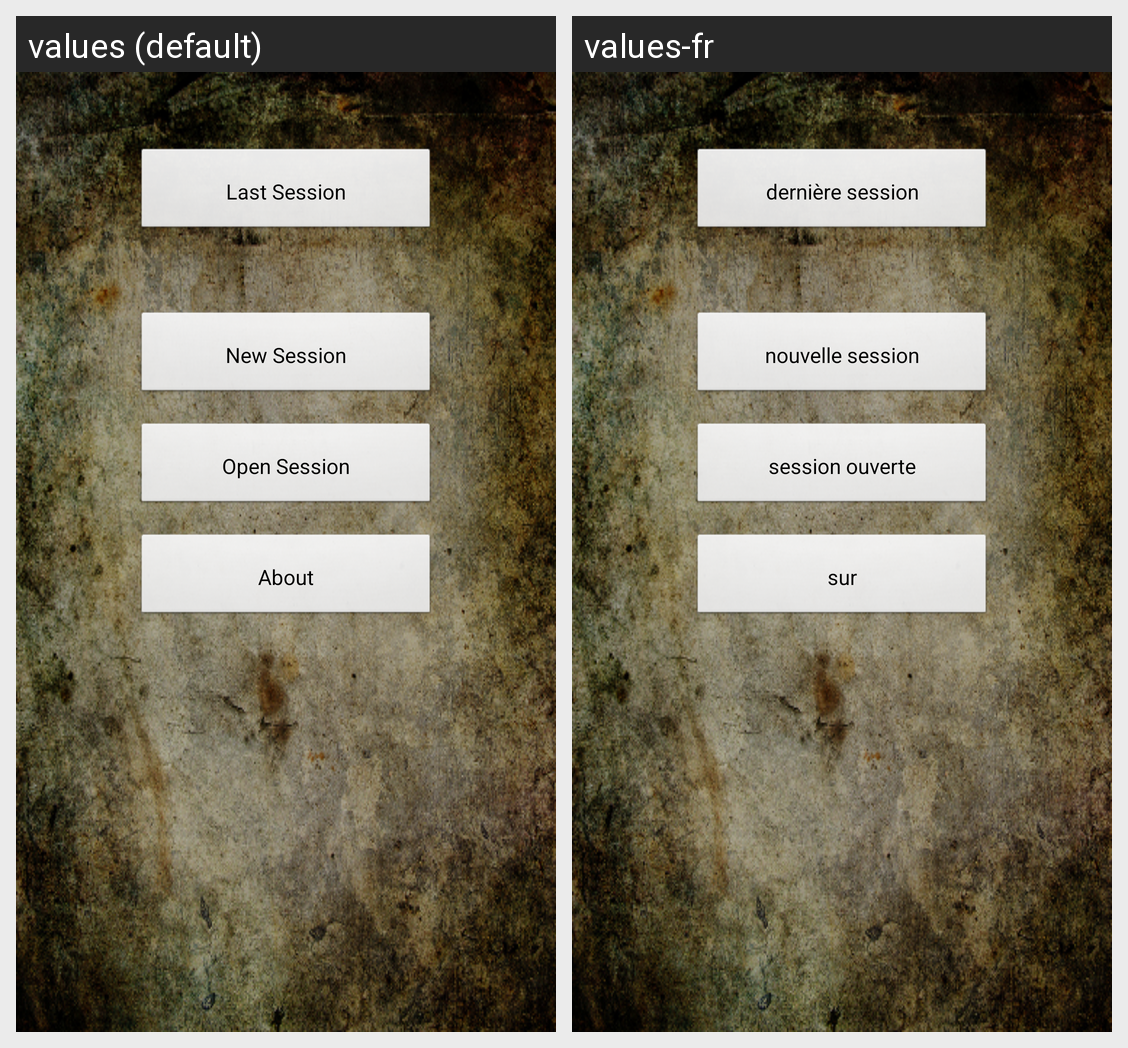

Strings drawn on this Android screen and how each of the app's shown locales translates them:
Android screen res/layout/front_door.xml rendered under 2 locales, left to right: values (default), values-fr. Device: Nexus 5 (rendered at 1080×1920; each locale shown at half size, 540×960, under a caption strip naming it); theme app_theme.
Strings drawn on this screen, with the default value and each locale's value (text and hints the layout hard-codes, and strings that could not be matched under every locale, appear in the picture but are not listed):

button_front_door_text_last_session
  values: Last Session
  values-fr: dernière session

button_front_door_text_new_session
  values: New Session
  values-fr: nouvelle session

button_front_door_text_open_session
  values: Open Session
  values-fr: session ouverte

button_front_door_text_about
  values: About
  values-fr: sur
